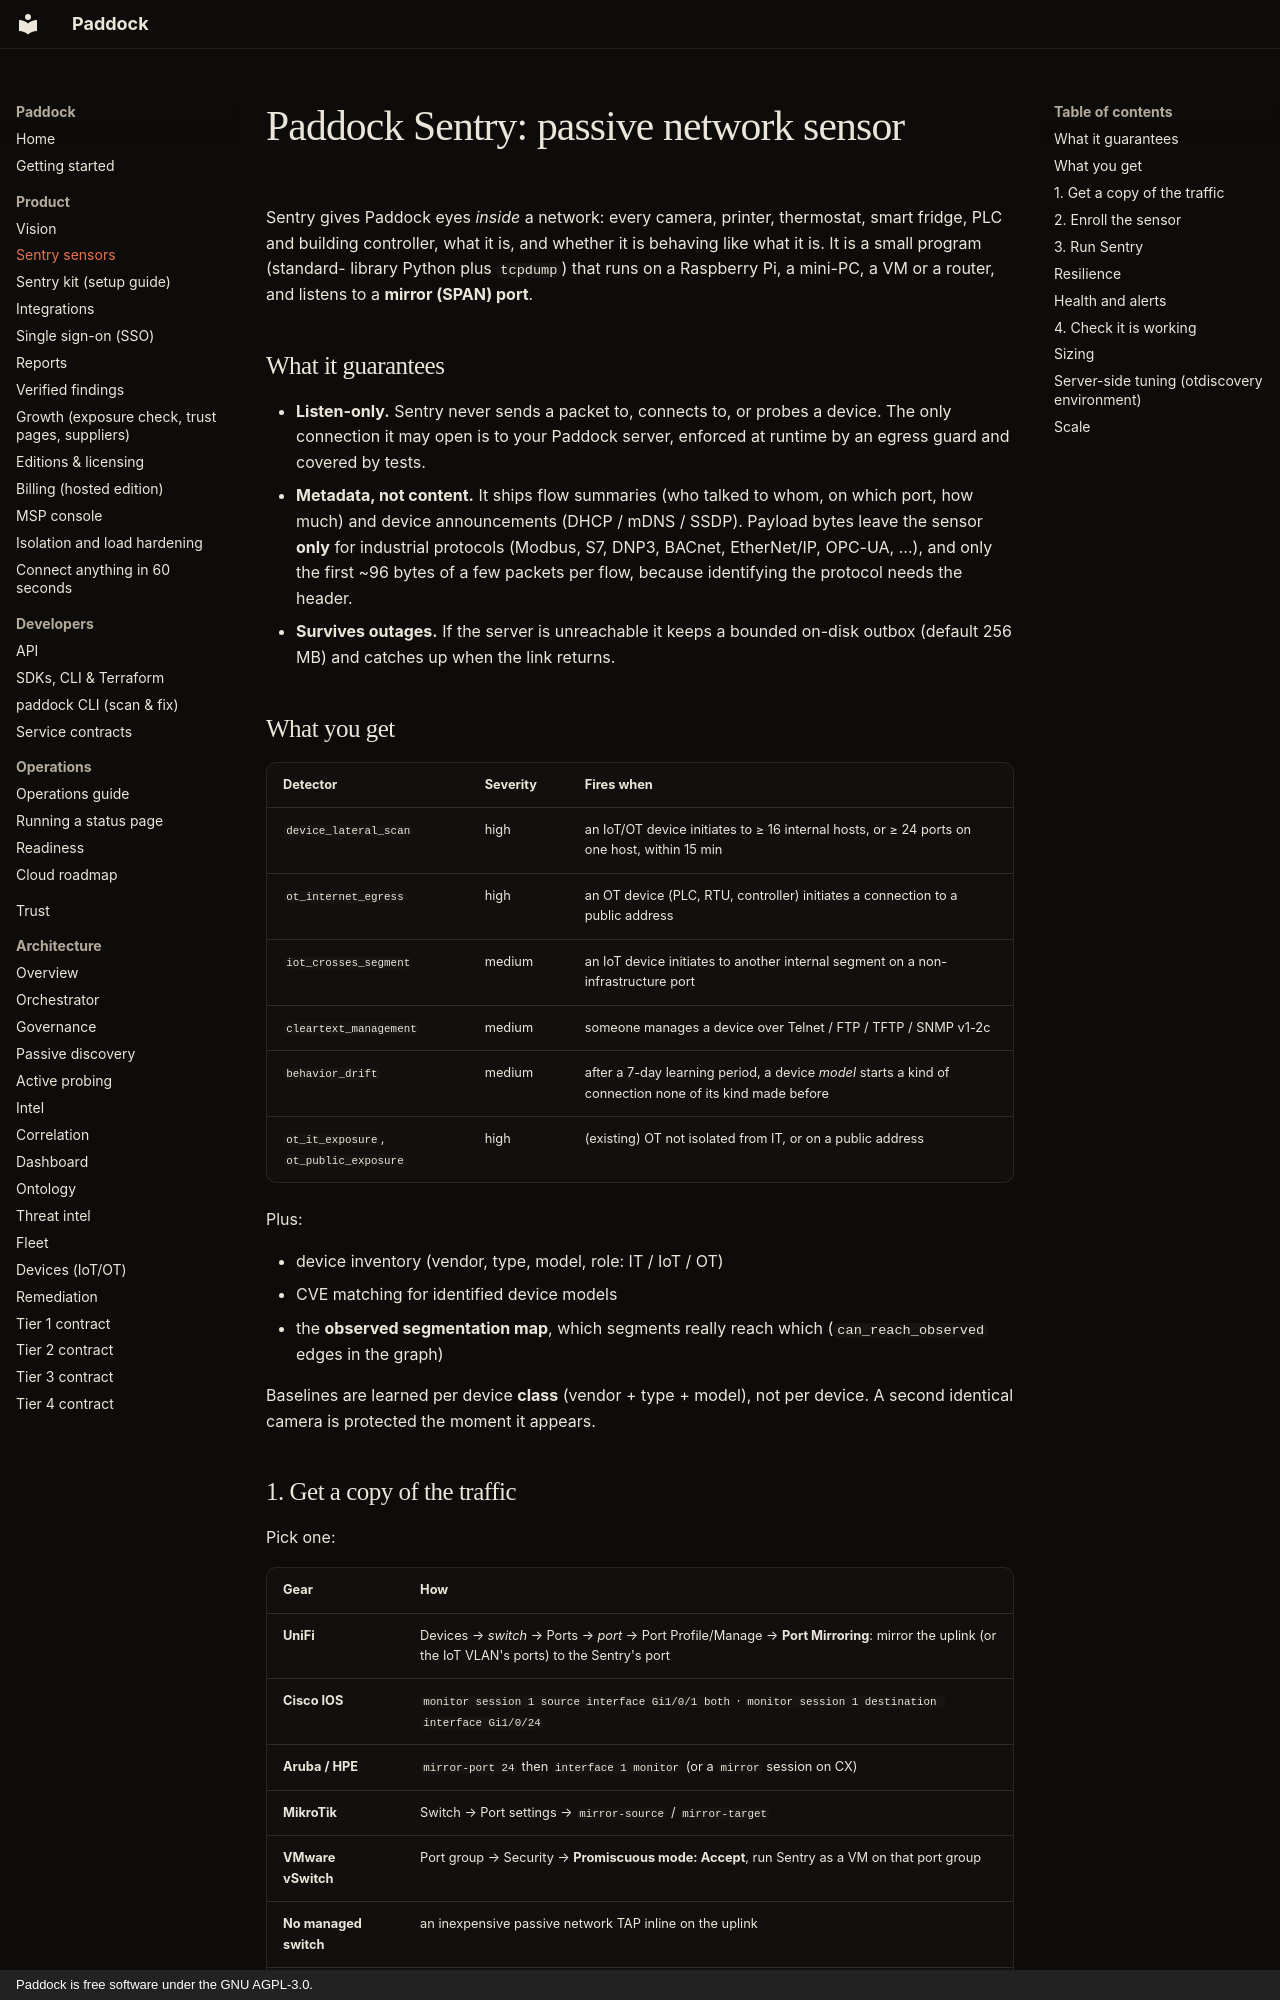

repository: brandongraff-dev/Paddock · page: SENTRY/index.html · generator: mkdocs · copyright: Paddock is free software under the GNU AGPL-3.0.

# Paddock Sentry: passive network sensor

Sentry gives Paddock eyes *inside* a network: every camera, printer,
thermostat, smart fridge, PLC and building controller, what it is, and
whether it is behaving like what it is. It is a small program (standard-
library Python plus `tcpdump`) that runs on a Raspberry Pi, a mini-PC, a VM
or a router, and listens to a **mirror (SPAN) port**.

## What it guarantees

- **Listen-only.** Sentry never sends a packet to, connects to, or probes a
  device. The only connection it may open is to your Paddock server, enforced
  at runtime by an egress guard and covered by tests.
- **Metadata, not content.** It ships flow summaries (who talked to whom, on
  which port, how much) and device announcements (DHCP / mDNS / SSDP). Payload
  bytes leave the sensor **only** for industrial protocols (Modbus, S7, DNP3,
  BACnet, EtherNet/IP, OPC-UA, ...), and only the first ~96 bytes of a few
  packets per flow, because identifying the protocol needs the header.
- **Survives outages.** If the server is unreachable it keeps a bounded
  on-disk outbox (default 256 MB) and catches up when the link returns.

## What you get

| Detector | Severity | Fires when |
|---|---|---|
| `device_lateral_scan` | high | an IoT/OT device initiates to ≥ 16 internal hosts, or ≥ 24 ports on one host, within 15 min |
| `ot_internet_egress` | high | an OT device (PLC, RTU, controller) initiates a connection to a public address |
| `iot_crosses_segment` | medium | an IoT device initiates to another internal segment on a non-infrastructure port |
| `cleartext_management` | medium | someone manages a device over Telnet / FTP / TFTP / SNMP v1-2c |
| `behavior_drift` | medium | after a 7-day learning period, a device *model* starts a kind of connection none of its kind made before |
| `ot_it_exposure`, `ot_public_exposure` | high | (existing) OT not isolated from IT, or on a public address |

Plus:

- device inventory (vendor, type, model, role: IT / IoT / OT)
- CVE matching for identified device models
- the **observed segmentation map**, which segments really reach which (`can_reach_observed` edges in the graph)

Baselines are learned per device **class** (vendor + type + model), not per
device. A second identical camera is protected the moment it appears.

## 1. Get a copy of the traffic

Pick one:

| Gear | How |
|---|---|
| **UniFi** | Devices → *switch* → Ports → *port* → Port Profile/Manage → **Port Mirroring**: mirror the uplink (or the IoT VLAN's ports) to the Sentry's port |
| **Cisco IOS** | `monitor session 1 source interface Gi1/0/1 both` · `monitor session 1 destination interface Gi1/0/24` |
| **Aruba / HPE** | `mirror-port 24` then `interface 1 monitor` (or a `mirror` session on CX) |
| **MikroTik** | Switch → Port settings → `mirror-source` / `mirror-target` |
| **VMware vSwitch** | Port group → Security → **Promiscuous mode: Accept**, run Sentry as a VM on that port group |
| **No managed switch** | an inexpensive passive network TAP inline on the uplink |
| **OpenWrt / router** | rotate captures into a directory (`tcpdump -G 60 -w /tmp/cap/%s.pcap`) and run Sentry with `--spool /tmp/cap` |

Mirror the **uplink of the segment you care about** (IoT VLAN, OT cell,
guest Wi-Fi bridge) for the best coverage. For a Raspberry Pi, add a USB
Ethernet adapter so one port mirrors and the other reaches the server.
